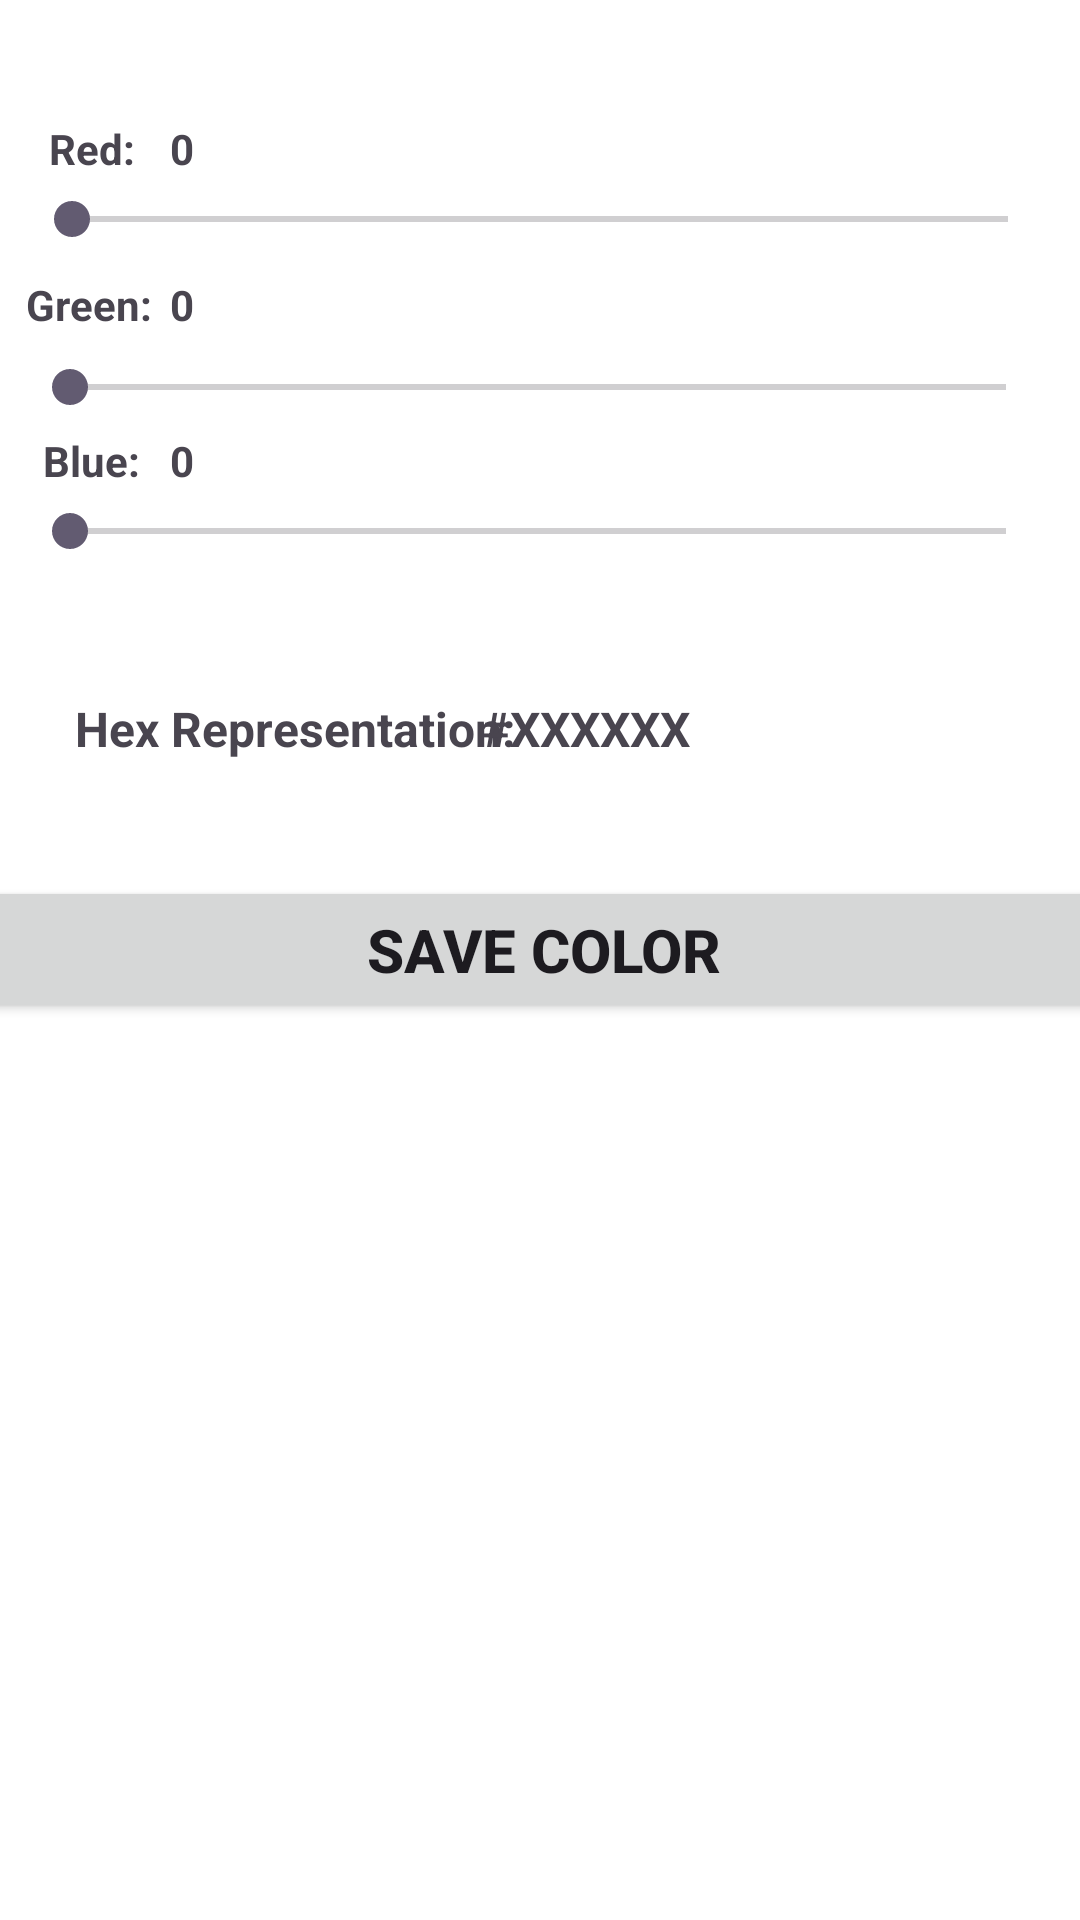

Write the Android layout XML for this screen, with the resource values it uses.
<!-- AndroidManifest.xml: application theme Theme.Homework02_AndrewOBrien -->
<!-- res/layout/activity_main.xml -->
<?xml version="1.0" encoding="utf-8"?>
<androidx.constraintlayout.widget.ConstraintLayout xmlns:android="http://schemas.android.com/apk/res/android"
    xmlns:app="http://schemas.android.com/apk/res-auto"
    xmlns:tools="http://schemas.android.com/tools"
    android:id="@+id/main_v_background"
    android:layout_width="match_parent"
    android:layout_height="match_parent"
    android:background="#FFFFFF"
    tools:context=".MainActivity">

    <TextView
        android:id="@+id/tv_v_greenTitle"
        android:layout_width="wrap_content"
        android:layout_height="wrap_content"
        android:layout_marginTop="92dp"
        android:text="Green:"
        android:textStyle="bold"
        app:layout_constraintEnd_toStartOf="@+id/tv_v_redValue"
        app:layout_constraintHorizontal_bias="0.583"
        app:layout_constraintStart_toStartOf="parent"
        app:layout_constraintTop_toTopOf="parent" />

    <TextView
        android:id="@+id/tv_v_redTitle"
        android:layout_width="wrap_content"
        android:layout_height="wrap_content"
        android:layout_marginTop="40dp"
        android:text="Red:"
        android:textStyle="bold"
        app:layout_constraintEnd_toStartOf="@+id/tv_v_redValue"
        app:layout_constraintHorizontal_bias="0.583"
        app:layout_constraintStart_toStartOf="parent"
        app:layout_constraintTop_toTopOf="parent" />

    <TextView
        android:id="@+id/tv_v_greenValue"
        android:layout_width="wrap_content"
        android:layout_height="wrap_content"
        android:layout_marginTop="92dp"
        android:text="0"
        android:textStyle="bold"
        app:layout_constraintEnd_toEndOf="parent"
        app:layout_constraintHorizontal_bias="0.161"
        app:layout_constraintStart_toStartOf="parent"
        app:layout_constraintTop_toTopOf="parent" />

    <TextView
        android:id="@+id/tv_v_redValue"
        android:layout_width="wrap_content"
        android:layout_height="wrap_content"
        android:layout_marginTop="40dp"
        android:text="0"
        android:textStyle="bold"
        app:layout_constraintEnd_toEndOf="parent"
        app:layout_constraintHorizontal_bias="0.161"
        app:layout_constraintStart_toStartOf="parent"
        app:layout_constraintTop_toTopOf="parent" />

    <SeekBar
        android:id="@+id/sb_v_redSeekBar"
        android:layout_width="344dp"
        android:layout_height="34dp"
        android:layout_marginTop="56dp"
        app:layout_constraintEnd_toEndOf="parent"
        app:layout_constraintHorizontal_bias="0.492"
        app:layout_constraintStart_toStartOf="parent"
        app:layout_constraintTop_toTopOf="parent" />

    <SeekBar
        android:id="@+id/sb_v_blueSeekBar"
        android:layout_width="344dp"
        android:layout_height="34dp"
        android:layout_marginTop="160dp"
        app:layout_constraintEnd_toEndOf="parent"
        app:layout_constraintHorizontal_bias="0.462"
        app:layout_constraintStart_toStartOf="parent"
        app:layout_constraintTop_toTopOf="parent" />

    <ListView
        android:id="@+id/lv_v_colorList"
        android:layout_width="407dp"
        android:layout_height="473dp"
        android:layout_marginTop="376dp"
        app:layout_constraintEnd_toEndOf="parent"
        app:layout_constraintHorizontal_bias="0.0"
        app:layout_constraintStart_toStartOf="parent"
        app:layout_constraintTop_toTopOf="parent" />

    <Button
        android:id="@+id/btn_v_saveColor"
        android:layout_width="380dp"
        android:layout_height="49dp"
        android:layout_marginTop="292dp"
        android:text="SAVE COLOR"
        android:textSize="20sp"
        android:textStyle="bold"
        app:layout_constraintEnd_toEndOf="parent"
        app:layout_constraintHorizontal_bias="0.483"
        app:layout_constraintStart_toStartOf="parent"
        app:layout_constraintTop_toTopOf="parent" />

    <SeekBar
        android:id="@+id/sb_v_greenSeekBar"
        android:layout_width="344dp"
        android:layout_height="34dp"
        android:layout_marginTop="112dp"
        app:layout_constraintEnd_toEndOf="parent"
        app:layout_constraintHorizontal_bias="0.462"
        app:layout_constraintStart_toStartOf="parent"
        app:layout_constraintTop_toTopOf="parent" />

    <TextView
        android:id="@+id/tv_v_blueTitle"
        android:layout_width="wrap_content"
        android:layout_height="wrap_content"
        android:layout_marginTop="144dp"
        android:text="Blue:"
        android:textStyle="bold"
        app:layout_constraintEnd_toStartOf="@+id/tv_v_redValue"
        app:layout_constraintHorizontal_bias="0.583"
        app:layout_constraintStart_toStartOf="parent"
        app:layout_constraintTop_toTopOf="parent" />

    <TextView
        android:id="@+id/tv_v_hexRepresentationTitle"
        android:layout_width="wrap_content"
        android:layout_height="wrap_content"
        android:layout_marginTop="232dp"
        android:text="Hex Representation:"
        android:textSize="16sp"
        android:textStyle="bold"
        app:layout_constraintEnd_toEndOf="parent"
        app:layout_constraintHorizontal_bias="0.117"
        app:layout_constraintStart_toStartOf="parent"
        app:layout_constraintTop_toTopOf="parent" />

    <TextView
        android:id="@+id/tv_v_blueValue"
        android:layout_width="wrap_content"
        android:layout_height="wrap_content"
        android:layout_marginTop="144dp"
        android:text="0"
        android:textStyle="bold"
        app:layout_constraintEnd_toEndOf="parent"
        app:layout_constraintHorizontal_bias="0.161"
        app:layout_constraintStart_toStartOf="parent"
        app:layout_constraintTop_toTopOf="parent" />

    <TextView
        android:id="@+id/tv_v_hexRepresentation"
        android:layout_width="97dp"
        android:layout_height="22dp"
        android:layout_marginTop="232dp"
        android:text="#XXXXXX"
        android:textSize="16sp"
        android:textStyle="bold"
        app:layout_constraintEnd_toEndOf="parent"
        app:layout_constraintHorizontal_bias="0.611"
        app:layout_constraintStart_toStartOf="parent"
        app:layout_constraintTop_toTopOf="parent" />

</androidx.constraintlayout.widget.ConstraintLayout>
<!-- resources referenced by this layout -->
<resources>
  <style name="Theme.Homework02_AndrewOBrien" parent="Base.Theme.Homework02_AndrewOBrien" />
  <style name="Base.Theme.Homework02_AndrewOBrien" parent="Theme.Material3.DayNight.NoActionBar">
          
          
      </style>
</resources>
